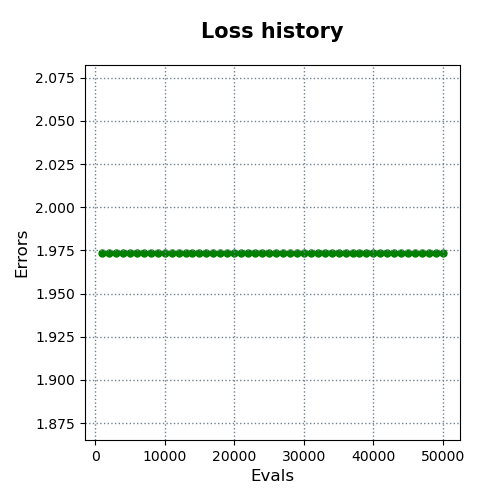

The file beside this chart, header and first rows:
evals, errors
1000, 1.974
2000, 1.974
3000, 1.974
4000, 1.974
5000, 1.974
6000, 1.974
7000, 1.974
8000, 1.974
9000, 1.974
10000, 1.974
11000, 1.974
12000, 1.974
13000, 1.974
14000, 1.974
15000, 1.974
16000, 1.974
17000, 1.974
18000, 1.974
19000, 1.974
20000, 1.974
21000, 1.974
22000, 1.974
23000, 1.974
24000, 1.974
25000, 1.974
26000, 1.974
27000, 1.974
28000, 1.974
29000, 1.974
30000, 1.974
31000, 1.974
32000, 1.974
33000, 1.974
34000, 1.974
35000, 1.974
36000, 1.974
37000, 1.974
38000, 1.974
39000, 1.974
40000, 1.974
41000, 1.974
42000, 1.974
43000, 1.974
44000, 1.974
45000, 1.974
46000, 1.974
47000, 1.974
48000, 1.974
49000, 1.974
50000, 1.974
